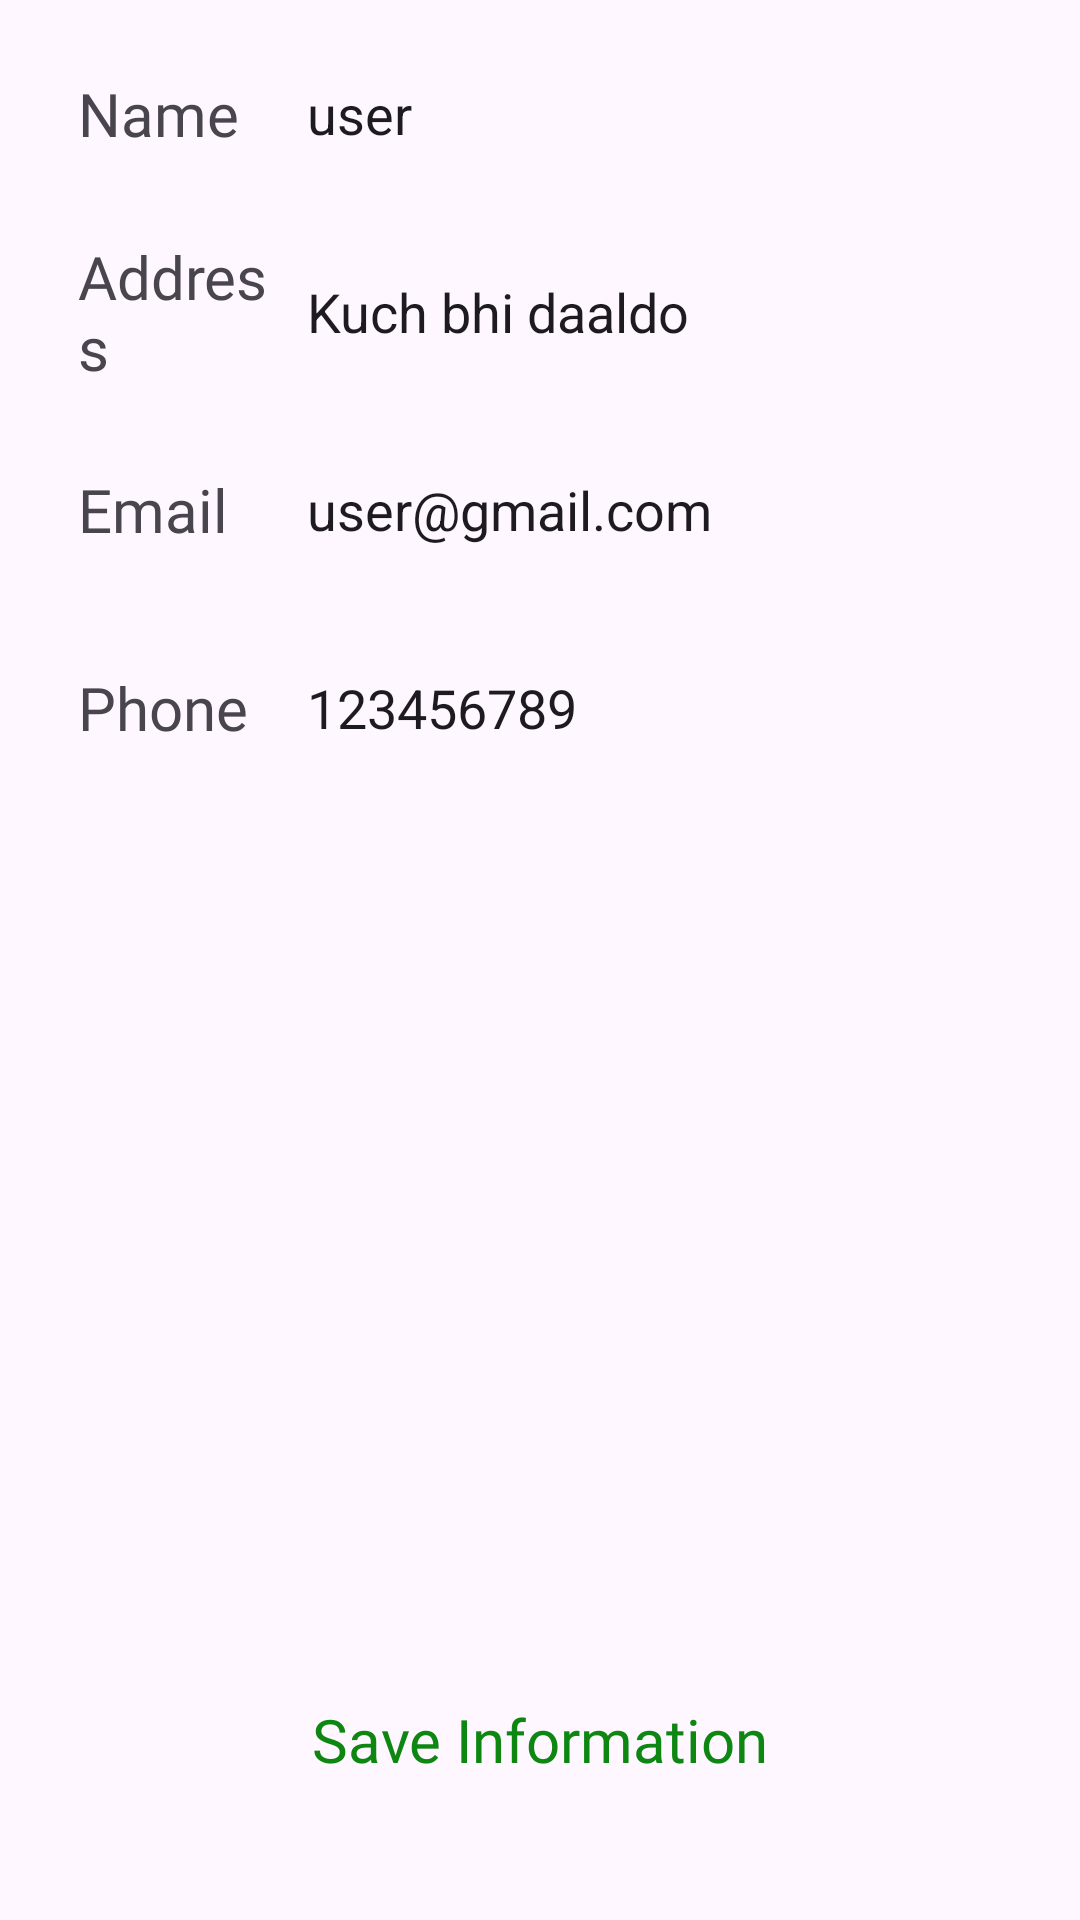

Layout XML and referenced resources for this Android screen:
<!-- AndroidManifest.xml: application theme Theme.FriesAndThighs -->
<!-- res/layout/fragment_profile.xml -->
<?xml version="1.0" encoding="utf-8"?>
<FrameLayout xmlns:android="http://schemas.android.com/apk/res/android"
    xmlns:tools="http://schemas.android.com/tools"
    android:layout_width="match_parent"
    android:layout_height="match_parent"
    android:orientation="vertical"
    tools:context=".fragment.ProfileFragment"
    >
    <LinearLayout
        android:layout_width="match_parent"
        android:layout_height="wrap_content"
        android:orientation="vertical">

        <LinearLayout
            android:layout_width="match_parent"
            android:layout_height="56dp"
            android:layout_marginLeft="10dp"
            android:layout_marginTop="10dp"
            android:layout_marginRight="10dp"
            android:background="@drawable/profileedittextshape"
            android:elevation="2dp"
            android:gravity="center_vertical"
            android:orientation="horizontal"
            android:paddingStart="16dp"
            android:paddingEnd="16dp">

            <TextView
                android:layout_width="35dp"
                android:layout_height="wrap_content"
                android:layout_weight="1"
                android:fontFamily="@font/aclonica"
                android:text="Name"
                android:textSize="20sp" />

            <EditText
                android:layout_width="wrap_content"
                android:layout_height="wrap_content"
                android:layout_weight="1"
                android:background="@android:color/transparent"
                android:ems="10"
                android:inputType="text"
                android:paddingLeft="10dp"
                android:text="user" />
        </LinearLayout>

        <LinearLayout
            android:layout_width="match_parent"
            android:layout_height="56dp"
            android:layout_marginLeft="10dp"
            android:layout_marginTop="10dp"
            android:layout_marginRight="10dp"
            android:background="@drawable/profileedittextshape"
            android:elevation="2dp"
            android:gravity="center_vertical"
            android:orientation="horizontal"
            android:paddingStart="16dp"
            android:paddingEnd="16dp">

            <TextView
                android:layout_width="35dp"
                android:layout_height="wrap_content"
                android:layout_weight="1"
                android:fontFamily="@font/aclonica"
                android:text="Address"
                android:textSize="20sp" />

            <EditText
                android:layout_width="wrap_content"
                android:layout_height="wrap_content"
                android:layout_weight="1"
                android:background="@android:color/transparent"
                android:ems="10"
                android:inputType="textMultiLine"
                android:paddingLeft="10dp"
                android:text="Kuch bhi daaldo" />
        </LinearLayout>

        <LinearLayout
            android:layout_width="match_parent"
            android:layout_height="56dp"
            android:layout_marginLeft="10dp"
            android:layout_marginTop="10dp"
            android:layout_marginRight="10dp"
            android:background="@drawable/profileedittextshape"
            android:elevation="2dp"
            android:gravity="center_vertical"
            android:orientation="horizontal"
            android:paddingStart="16dp"
            android:paddingEnd="16dp">

            <TextView
                android:layout_width="35dp"
                android:layout_height="wrap_content"
                android:layout_weight="1"
                android:fontFamily="@font/aclonica"
                android:text="Email"
                android:textSize="20sp" />

            <EditText
                android:layout_width="wrap_content"
                android:layout_height="wrap_content"
                android:layout_weight="1"
                android:background="@android:color/transparent"
                android:ems="10"
                android:inputType="textEmailAddress"
                android:paddingLeft="10dp"
                android:text="user@gmail.com" />
        </LinearLayout>

        <LinearLayout
            android:layout_width="match_parent"
            android:layout_height="56dp"
            android:layout_marginLeft="10dp"
            android:layout_marginTop="10dp"
            android:layout_marginRight="10dp"
            android:layout_marginBottom="10dp"
            android:background="@drawable/profileedittextshape"
            android:elevation="2dp"
            android:gravity="center_vertical"
            android:orientation="horizontal"
            android:paddingStart="16dp"
            android:paddingEnd="16dp">

            <TextView
                android:layout_width="35dp"
                android:layout_height="wrap_content"
                android:layout_weight="1"
                android:fontFamily="@font/aclonica"
                android:text="Phone"
                android:textSize="20sp" />

            <EditText
                android:layout_width="wrap_content"
                android:layout_height="wrap_content"
                android:layout_weight="1"
                android:background="@android:color/transparent"
                android:ems="10"
                android:inputType="phone"
                android:paddingLeft="10dp"
                android:text="123456789" />

        </LinearLayout>


</LinearLayout>

        <androidx.appcompat.widget.AppCompatButton
            android:id="@+id/button7"
            android:layout_width="match_parent"
            android:layout_height="56dp"
            android:layout_gravity="bottom"
            android:text="Save Information"
            android:background="@drawable/profileedittextshape"
            android:elevation="5dp"
            android:layout_marginBottom="32dp"
            android:textAllCaps="false"
            android:textColor="@color/DarkGreen"
            android:textSize="20sp"
            android:layout_marginLeft="8dp"
            android:layout_marginRight="8dp"
            android:fontFamily="@font/aclonica"
            />


</FrameLayout>
<!-- resources referenced by this layout -->
<resources>
  <color name="DarkGreen">#0D8711</color>
  <style name="Theme.FriesAndThighs" parent="Base.Theme.FriesAndThighs" />
  <style name="Base.Theme.FriesAndThighs" parent="Theme.Material3.DayNight.NoActionBar">
          
          
      </style>
</resources>
